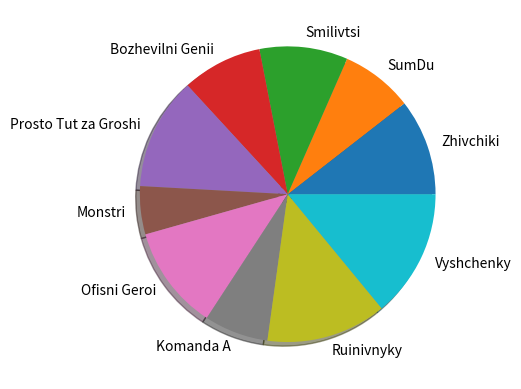

Write the Python code that produced this figure.
import matplotlib.pyplot as plt

labels = ['Zhivchiki', 'SumDu', 'Smilivtsi', 'Bozhevilni Genii' , 'Prosto Tut za Groshi', 'Monstri', 'Ofisni Geroi', 'Komanda A' , 'Ruinivnyky', 'Vyshchenky']
x = [60, 45, 55, 50, 70, 30, 65, 40, 75, 80]

plt.pie(x, labels=labels, shadow=True)

plt.show()